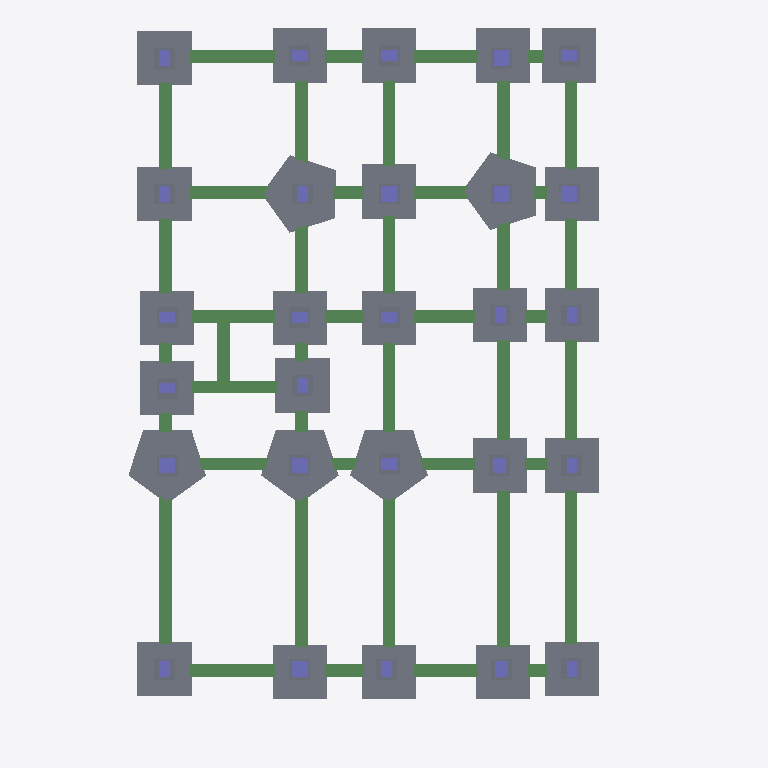
Plan cut of the same IFC building model at storey '01 PILE C/O LVL' (level -2.70 m, cut at -1.30 m), seen from above with north up, elements coloured by IFC class: 81 slabs (grey), 44 beams (green), 27 columns (violet). Cut surfaces are drawn darker.
Extent 24.5 m × 34.0 m × 33.2 m (x, y, z). Storeys (16): 01 PILE C/O LVL at -2.70 m; 02 PILE CAP at -1.77 m; 03 FRL at -0.45 m; 04 FGL at 0.00 m; 05 GROUND FLOOR at 0.45 m; 06 FIRST FLOOR at 4.45 m; 07 SECOND FLOOR at 8.45 m; 08 THIRD FLOOR at 12.45 m; 09 FOURTH FLOOR at 16.45 m; 10 FIFTH FLOOR at 20.45 m; 11 TERRACE FLOOR EL 24.450 at 24.45 m; 12 LMR 1ST SLAB EL 26.550 at 26.55 m; 13 MUMPTY EL 27.650 at 27.65 m; 14 LMR 2ND SLAB EL 28.950 at 28.95 m; 15 OHT 1ST SLAB EL 29.600 at 29.60 m; 16 OHT 2ND SLAB EL 31.400 at 31.40 m. Elements (1072): 731 IfcBeam, 195 IfcColumn, 129 IfcSlab, 12 IfcStair, 5 IfcWallStandardCase.

HEADER;
FILE_DESCRIPTION(('ViewDefinition [CoordinationView_V2.0]','RevitIdentifiers [ContentGUID: 2a26ff36-ea40-48a1-ae1b-1c856c455e7e, VersionGUID: 8334f682-fb4d-4cac-968a-10b6d0ebdb77, NumberOfSaves: 903]','CoordinateReference [CoordinateBase: Shared Coordinates]'),'2;1');
FILE_NAME('WTP-ADMIN-ST_09.ifc','2026-07-04T15:57:24+05:30',(''),(''),'ODA SDAI 25.12','Autodesk - Revit 26.4.10.51 (ENG) - 26.4.10.51','');
FILE_SCHEMA(('IFC2X3'));
ENDSEC;
DATA;
#18=IFCPROJECT('0g9lyswa18eQuR78MJkg6E',#6,'Project Number',$,$,'Project Name','Project Status',(#13),#53036);
#88=IFCSITE('0g9lyswa18eQuR78MJkg6C',#6,'Default',$,$,#87,$,$,.ELEMENT.,(42,24,53,508911),(-71,-15,-29,-58837),0.0,$,$);
#22=IFCBUILDING('0g9lyswa18eQuR78MJkg6F',#6,'',$,$,#21,$,'',.ELEMENT.,$,$,#19);
#26=IFCBUILDINGSTOREY('0QGiTADjLEqOeatneng_bd',#6,'01 PILE C/O LVL',$,$,#25,$,'01 PILE C/O LVL',.ELEMENT.,-2700.0000000000014);
#30=IFCBUILDINGSTOREY('0QGiTADjLEqOeatneng_ak',#6,'02 PILE CAP',$,$,#29,$,'02 PILE CAP',.ELEMENT.,-1775.0000000000014);
#34=IFCBUILDINGSTOREY('0QGiTADjLEqOeatneng_rB',#6,'03 FRL',$,$,#33,$,'03 FRL',.ELEMENT.,-450.00000000000165);
#37=IFCBUILDINGSTOREY('1w2kgyXAD2C9c7QsT4npO9',#6,'04 FGL',$,$,#36,$,'04 FGL',.ELEMENT.,5.655935E-26);
#41=IFCBUILDINGSTOREY('1w2kgyXAD2C9c7QsT4npsv',#6,'05 GROUND FLOOR',$,$,#40,$,'05 GROUND FLOOR',.ELEMENT.,450.0000000001678);
#45=IFCBUILDINGSTOREY('1pL4bI20zFMuP1gdagdIM8',#6,'06 FIRST FLOOR',$,$,#44,$,'06 FIRST FLOOR',.ELEMENT.,4449.999999999997);
#49=IFCBUILDINGSTOREY('1pL4bI20zFMuP1gdagdIJh',#6,'07 SECOND FLOOR',$,$,#48,$,'07 SECOND FLOOR',.ELEMENT.,8450.0);
#53=IFCBUILDINGSTOREY('1pL4bI20zFMuP1gdagdIJy',#6,'08 THIRD FLOOR',$,$,#52,$,'08 THIRD FLOOR',.ELEMENT.,12450.0);
#57=IFCBUILDINGSTOREY('1pL4bI20zFMuP1gdagdIU9',#6,'09 FOURTH FLOOR',$,$,#56,$,'09 FOURTH FLOOR',.ELEMENT.,16450.0);
#61=IFCBUILDINGSTOREY('1pL4bI20zFMuP1gdagdIVw',#6,'10 FIFTH FLOOR',$,$,#60,$,'10 FIFTH FLOOR',.ELEMENT.,20450.000000000004);
#65=IFCBUILDINGSTOREY('1pL4bI20zFMuP1gdagdIOr',#6,'11 TERRACE FLOOR EL 24.450',$,$,#64,$,'11 TERRACE FLOOR EL 24.450',.ELEMENT.,24450.000000000004);
#69=IFCBUILDINGSTOREY('0p7EeodmX4Dv4mqPjHehRY',#6,'12 LMR 1ST SLAB EL 26.550',$,$,#68,$,'12 LMR 1ST SLAB EL 26.550',.ELEMENT.,26549.999999999996);
#73=IFCBUILDINGSTOREY('1pL4bI20zFMuP1gdagdIPa',#6,'13 MUMPTY EL 27.650',$,$,#72,$,'13 MUMPTY EL 27.650',.ELEMENT.,27650.000000000007);
#77=IFCBUILDINGSTOREY('0p7EeodmX4Dv4mqPjHehPo',#6,'14 LMR 2ND SLAB EL 28.950',$,$,#76,$,'14 LMR 2ND SLAB EL 28.950',.ELEMENT.,28949.999999999996);
#81=IFCBUILDINGSTOREY('1l1x6Ne1X7yw7JPzEYnoVO',#6,'15 OHT 1ST SLAB EL 29.600',$,$,#80,$,'15 OHT 1ST SLAB EL 29.600',.ELEMENT.,29600.000000000007);
#85=IFCBUILDINGSTOREY('1l1x6Ne1X7yw7JPzEYnoSp',#6,'16 OHT 2ND SLAB EL 31.400',$,$,#84,$,'16 OHT 2ND SLAB EL 31.400',.ELEMENT.,31400.000000000004);
#2450=IFCSLAB('3KrnDb2FLFyeTOq$UIIZ6V',#6,'Foundation Slab:PC5 1000mm Foundation Slab:460422',$,$,#2435,#2449,'460422',.BASESLAB.);
#2320=IFCSLAB('0lwWvMiXD53wFm$lQfRuzh',#6,'Foundation Slab:PC6 1000mm Foundation Slab:456232',$,$,#2305,#2319,'456232',.BASESLAB.);
#2574=IFCSLAB('1DghI1wV5BqfBX9w62GEjt',#6,'Foundation Slab:PC7 1000mm Foundation Slab:461882',$,$,#2559,#2573,'461882',.BASESLAB.);
#2525=IFCSLAB('0WF0qb0GfDj8s$8BEDQ63b',#6,'Foundation Slab:PC5 1000mm Foundation Slab:460903',$,$,#2511,#2524,'460903',.BASESLAB.);
#2605=IFCSLAB('1DghI1wV5BqfBX9w62GEk0',#6,'Foundation Slab:PC7 1000mm Foundation Slab:462029',$,$,#2590,#2604,'462029',.BASESLAB.);
#770=IFCSLAB('34yRU8re95YhN8HcYb1sCZ',#6,'Footing-Rectangular:PC1 2400 x 2400 x 1000mm:450278',$,$,#760,#769,'450278',.BASESLAB.);
#1103=IFCSLAB('34yRU8re95YhN8HcYb1rtA',#6,'Footing-Rectangular:PC1 2400 x 2400 x 1000mm:450575',$,$,#1093,#1102,'450575',.BASESLAB.);
#2035=IFCSLAB('1Qb13687XFcf8tVzhEIJ6X',#6,'Footing-Rectangular:PC1 2400 x 2400 x 1000mm:453091',$,$,#1970,#2034,'453091',.BASESLAB.);
#521=IFCSLAB('34yRU8re95YhN8HcYb1sDJ',#6,'Footing-Rectangular:PC1 2400 x 2400 x 1000mm:450198',$,$,#511,#520,'450198',.BASESLAB.);
#1897=IFCSLAB('34yRU8re95YhN8HcYb1rXd',#6,'Footing-Rectangular:PC1 2400 x 2400 x 1000mm:452002',$,$,#1832,#1896,'452002',.BASESLAB.);
#159=IFCSLAB('2AXBMHD41ALhHeaqdFE4kE',#6,'Footing-Rectangular:PC1 2400 x 2400 x 1000mm:447383',$,$,#144,#158,'447383',.BASESLAB.);
#264=IFCSLAB('10oIs5bX59oe9LhfIj1K0b',#6,'Footing-Rectangular:PC1 2400 x 2400 x 1000mm:449661',$,$,#254,#263,'449661',.BASESLAB.);
#348=IFCSLAB('10oIs5bX59oe9LhfIj1K4B',#6,'Footing-Rectangular:PC1 2400 x 2400 x 1000mm:449875',$,$,#338,#347,'449875',.BASESLAB.);
#431=IFCSLAB('10oIs5bX59oe9LhfIj1K4y',#6,'Footing-Rectangular:PC1 2400 x 2400 x 1000mm:449892',$,$,#421,#430,'449892',.BASESLAB.);
#604=IFCSLAB('34yRU8re95YhN8HcYb1sDk',#6,'Footing-Rectangular:PC1 2400 x 2400 x 1000mm:450219',$,$,#594,#603,'450219',.BASESLAB.);
#687=IFCSLAB('34yRU8re95YhN8HcYb1sC1',#6,'Footing-Rectangular:PC1 2400 x 2400 x 1000mm:450244',$,$,#677,#686,'450244',.BASESLAB.);
#853=IFCSLAB('34yRU8re95YhN8HcYb1sCo',#6,'Footing-Rectangular:PC1 2400 x 2400 x 1000mm:450295',$,$,#843,#852,'450295',.BASESLAB.);
#936=IFCSLAB('34yRU8re95YhN8HcYb1sBB',#6,'Footing-Rectangular:PC1 2400 x 2400 x 1000mm:450318',$,$,#926,#935,'450318',.BASESLAB.);
#1019=IFCSLAB('34yRU8re95YhN8HcYb1sBQ',#6,'Footing-Rectangular:PC1 2400 x 2400 x 1000mm:450335',$,$,#1009,#1018,'450335',.BASESLAB.);
#1186=IFCSLAB('34yRU8re95YhN8HcYb1rp7',#6,'Footing-Rectangular:PC1 2400 x 2400 x 1000mm:450818',$,$,#1176,#1185,'450818',.BASESLAB.);
#1269=IFCSLAB('34yRU8re95YhN8HcYb1rmU',#6,'Footing-Rectangular:PC1 2400 x 2400 x 1000mm:451035',$,$,#1259,#1268,'451035',.BASESLAB.);
#1352=IFCSLAB('34yRU8re95YhN8HcYb1r_j',#6,'Footing-Rectangular:PC1 2400 x 2400 x 1000mm:451176',$,$,#1342,#1351,'451176',.BASESLAB.);
#1435=IFCSLAB('34yRU8re95YhN8HcYb1rzW',#6,'Footing-Rectangular:PC1 2400 x 2400 x 1000mm:451237',$,$,#1425,#1434,'451237',.BASESLAB.);
#1518=IFCSLAB('34yRU8re95YhN8HcYb1rzp',#6,'Footing-Rectangular:PC1 2400 x 2400 x 1000mm:451254',$,$,#1508,#1517,'451254',.BASESLAB.);
#1601=IFCSLAB('34yRU8re95YhN8HcYb1ryo',#6,'Footing-Rectangular:PC1 2400 x 2400 x 1000mm:451319',$,$,#1591,#1600,'451319',.BASESLAB.);
#1759=IFCSLAB('34yRU8re95YhN8HcYb1rbd',#6,'Footing-Rectangular:PC1 2400 x 2400 x 1000mm:451746',$,$,#1694,#1758,'451746',.BASESLAB.);
#2277=IFCSLAB('1kUD8A7MD29vnXU56E9MFN',#6,'Footing-Rectangular:PC1 2400 x 2400 x 1000mm:455917',$,$,#2212,#2276,'455917',.BASESLAB.);
#3583=IFCBEAM('22PahRPzf6883avNo3ssoO',#6,'Concrete-Rectangular Beam:GB1 600 x 600mm:469697',$,$,#3570,#3582,'469697');
#3509=IFCBEAM('22PahRPzf6883avNo3ssp4',#6,'Concrete-Rectangular Beam:GB1 600 x 600mm:469661',$,$,#3470,#3508,'469661');
#3459=IFCBEAM('0sbKbyDrz4UgUdfHS4bJi7',#6,'Concrete-Rectangular Beam:GB1 600 x 600mm:469328',$,$,#3420,#3458,'469328');
#3607=IFCBEAM('22PahRPzf6883avNo3sso8',#6,'Concrete-Rectangular Beam:GB1 600 x 600mm:469713',$,$,#3594,#3606,'469713');
#3559=IFCBEAM('22PahRPzf6883avNo3sspe',#6,'Concrete-Rectangular Beam:GB1 600 x 600mm:469681',$,$,#3520,#3558,'469681');
#3762=IFCBEAM('22PahRPzf6883avNo3ssbz',#6,'Concrete-Rectangular Beam:GB1 600 x 600mm:470820',$,$,#3749,#3761,'470820');
#3786=IFCBEAM('22PahRPzf6883avNo3ssbf',#6,'Concrete-Rectangular Beam:GB1 600 x 600mm:470832',$,$,#3773,#3785,'470832');
#3332=IFCBEAM('0sbKbyDrz4UgUdfHS4bJMP',#6,'Concrete-Rectangular Beam:GB1 600 x 600mm:468942',$,$,#3319,#3331,'468942');
#2732=IFCBEAM('06eIx_iw1D7BOyPpjIRxI9',#6,'Concrete-Rectangular Beam:GB1 600 x 600mm:464650',$,$,#2718,#2731,'464650');
#3216=IFCBEAM('09KW5h5dPDpRk0YR$FGwov',#6,'Concrete-Rectangular Beam:GB1 600 x 600mm:468175',$,$,#3203,#3215,'468175');
#2990=IFCBEAM('09KW5h5dPDpRk0YR$FGvUu',#6,'Concrete-Rectangular Beam:GB1 600 x 600mm:466894',$,$,#2977,#2989,'466894');
#3738=IFCBEAM('22PahRPzf6883avNo3ssZ0',#6,'Concrete-Rectangular Beam:GB1 600 x 600mm:470681',$,$,#3725,#3737,'470681');
#3916=IFCBEAM('22PahRPzf6883avNo3stQ$',#6,'Concrete-Rectangular Beam:GB1 600 x 600mm:471270',$,$,#3903,#3915,'471270');
#3839=IFCBEAM('22PahRPzf6883avNo3stQH',#6,'Concrete-Rectangular Beam:GB1 600 x 600mm:471240',$,$,#3820,#3838,'471240');
#3087=IFCBEAM('09KW5h5dPDpRk0YR$FGwdG',#6,'Concrete-Rectangular Beam:GB1 600 x 600mm:467366',$,$,#3074,#3086,'467366');
#3863=IFCBEAM('22PahRPzf6883avNo3stQ9',#6,'Concrete-Rectangular Beam:GB1 600 x 600mm:471248',$,$,#3850,#3862,'471248');
#3892=IFCBEAM('22PahRPzf6883avNo3stQ3',#6,'Concrete-Rectangular Beam:GB1 600 x 600mm:471258',$,$,#3873,#3891,'471258');
#2858=IFCBEAM('09KW5h5dPDpRk0YR$FGvHH',#6,'Concrete-Rectangular Beam:GB1 600 x 600mm:465959',$,$,#2819,#2857,'465959');
#3356=IFCBEAM('0sbKbyDrz4UgUdfHS4bJeA',#6,'Concrete-Rectangular Beam:GB1 600 x 600mm:469085',$,$,#3343,#3355,'469085');
#3631=IFCBEAM('22PahRPzf6883avNo3sseQ',#6,'Concrete-Rectangular Beam:GB1 600 x 600mm:470083',$,$,#3618,#3630,'470083');
#3684=IFCBEAM('22PahRPzf6883avNo3ssj9',#6,'Concrete-Rectangular Beam:GB1 600 x 600mm:470288',$,$,#3665,#3683,'470288');
#3714=IFCBEAM('22PahRPzf6883avNo3sskK',#6,'Concrete-Rectangular Beam:GB1 600 x 600mm:470477',$,$,#3695,#3713,'470477');
#3655=IFCBEAM('22PahRPzf6883avNo3ssjV',#6,'Concrete-Rectangular Beam:GB1 600 x 600mm:470278',$,$,#3642,#3654,'470278');
#2784=IFCBEAM('35rCpFSyv1QfQMgyBFlWiN',#6,'Concrete-Rectangular Beam:GB1 600 x 600mm:465479',$,$,#2771,#2783,'465479');
#3193=IFCBEAM('09KW5h5dPDpRk0YR$FGwmb',#6,'Concrete-Rectangular Beam:GB1 600 x 600mm:468051',$,$,#3180,#3192,'468051');
#3123=IFCBEAM('09KW5h5dPDpRk0YR$FGwj7',#6,'Concrete-Rectangular Beam:GB1 600 x 600mm:467761',$,$,#3098,#3122,'467761');
#3037=IFCBEAM('09KW5h5dPDpRk0YR$FGvUc',#6,'Concrete-Rectangular Beam:GB1 600 x 600mm:466896',$,$,#3024,#3036,'466896');
#3970=IFCBEAM('0slqrUz5D9_eM7SEuADfO7',#6,'Concrete-Rectangular Beam:GB1 600 x 600mm:472174',$,$,#3957,#3969,'472174');
#2937=IFCBEAM('09KW5h5dPDpRk0YR$FGvPj',#6,'Concrete-Rectangular Beam:GB1 600 x 600mm:466459',$,$,#2898,#2936,'466459');
#3308=IFCBEAM('09KW5h5dPDpRk0YR$FGwyg',#6,'Concrete-Rectangular Beam:GB1 600 x 600mm:468828',$,$,#3289,#3307,'468828');
#2760=IFCBEAM('35rCpFSyv1QfQMgyBFlWZW',#6,'Concrete-Rectangular Beam:GB1 600 x 600mm:465328',$,$,#2747,#2759,'465328');
#3014=IFCBEAM('09KW5h5dPDpRk0YR$FGvUv',#6,'Concrete-Rectangular Beam:GB1 600 x 600mm:466895',$,$,#3001,#3013,'466895');
#3240=IFCBEAM('09KW5h5dPDpRk0YR$FGwqs',#6,'Concrete-Rectangular Beam:GB1 600 x 600mm:468288',$,$,#3227,#3239,'468288');
#1038=IFCSLAB('34yRU8re95YhN8HcYb1sBb',#6,'Footing-Rectangular:PCC1 2500 x 2500 x 100mm:450336',$,$,#1028,#1037,'450336',.BASESLAB.);
#450=IFCSLAB('10oIs5bX59oe9LhfIj1K4z',#6,'Footing-Rectangular:PCC1 2500 x 2500 x 100mm:449893',$,$,#440,#449,'449893',.BASESLAB.);
#186=IFCSLAB('38JP9YY9f6rRtkPAZIHY7Q',#6,'Footing-Rectangular:PCC1 2500 x 2500 x 100mm:448589',$,$,#176,#185,'448589',.BASESLAB.);
#955=IFCSLAB('34yRU8re95YhN8HcYb1sBA',#6,'Footing-Rectangular:PCC1 2500 x 2500 x 100mm:450319',$,$,#945,#954,'450319',.BASESLAB.);
#2888=IFCBEAM('09KW5h5dPDpRk0YR$FGvNS',#6,'Concrete-Rectangular Beam:GB1 600 x 600mm:466346',$,$,#2869,#2887,'466346');
#2630=IFCSLAB('1DghI1wV5BqfBX9w62GEf8',#6,'Foundation Slab:PCC3 100mm:462085',$,$,#2615,#2629,'462085',.BASESLAB.);
#367=IFCSLAB('10oIs5bX59oe9LhfIj1K4C',#6,'Footing-Rectangular:PCC1 2500 x 2500 x 100mm:449876',$,$,#357,#366,'449876',.BASESLAB.);
#283=IFCSLAB('10oIs5bX59oe9LhfIj1K0c',#6,'Footing-Rectangular:PCC1 2500 x 2500 x 100mm:449662',$,$,#273,#282,'449662',.BASESLAB.);
#540=IFCSLAB('34yRU8re95YhN8HcYb1sDI',#6,'Footing-Rectangular:PCC1 2500 x 2500 x 100mm:450199',$,$,#530,#539,'450199',.BASESLAB.);
#1778=IFCSLAB('34yRU8re95YhN8HcYb1rbc',#6,'Footing-Rectangular:PCC1 2500 x 2500 x 100mm:451747',$,$,#1768,#1777,'451747',.BASESLAB.);
#2393=IFCSLAB('1q6QiCD_zD2u4sI_Hzp2B8',#6,'Foundation Slab:PCC2 100mm:459630',$,$,#2378,#2392,'459630',.BASESLAB.);
#2549=IFCSLAB('0WF0qb0GfDj8s$8BEDQ63j',#6,'Foundation Slab:PCC2 100mm:460911',$,$,#2535,#2548,'460911',.BASESLAB.);
#2661=IFCSLAB('1DghI1wV5BqfBX9w62GEa2',#6,'Foundation Slab:PCC3 100mm:462415',$,$,#2646,#2660,'462415',.BASESLAB.);
#2481=IFCSLAB('3KrnDb2FLFyeTOq$UIIZ6N',#6,'Foundation Slab:PCC2 100mm:460430',$,$,#2466,#2480,'460430',.BASESLAB.);
#1205=IFCSLAB('34yRU8re95YhN8HcYb1rp6',#6,'Footing-Rectangular:PCC1 2500 x 2500 x 100mm:450819',$,$,#1195,#1204,'450819',.BASESLAB.);
#1916=IFCSLAB('34yRU8re95YhN8HcYb1rXc',#6,'Footing-Rectangular:PCC1 2500 x 2500 x 100mm:452003',$,$,#1906,#1915,'452003',.BASESLAB.);
#789=IFCSLAB('34yRU8re95YhN8HcYb1sCY',#6,'Footing-Rectangular:PCC1 2500 x 2500 x 100mm:450279',$,$,#779,#788,'450279',.BASESLAB.);
#706=IFCSLAB('34yRU8re95YhN8HcYb1sC0',#6,'Footing-Rectangular:PCC1 2500 x 2500 x 100mm:450245',$,$,#696,#705,'450245',.BASESLAB.);
#2054=IFCSLAB('1Qb13687XFcf8tVzhEIJ6c',#6,'Footing-Rectangular:PCC1 2500 x 2500 x 100mm:453092',$,$,#2044,#2053,'453092',.BASESLAB.);
#872=IFCSLAB('34yRU8re95YhN8HcYb1sCz',#6,'Footing-Rectangular:PCC1 2500 x 2500 x 100mm:450296',$,$,#862,#871,'450296',.BASESLAB.);
#1620=IFCSLAB('34yRU8re95YhN8HcYb1ryz',#6,'Footing-Rectangular:PCC1 2500 x 2500 x 100mm:451320',$,$,#1610,#1619,'451320',.BASESLAB.);
#1288=IFCSLAB('34yRU8re95YhN8HcYb1rmP',#6,'Footing-Rectangular:PCC1 2500 x 2500 x 100mm:451036',$,$,#1278,#1287,'451036',.BASESLAB.);
#1371=IFCSLAB('34yRU8re95YhN8HcYb1r_i',#6,'Footing-Rectangular:PCC1 2500 x 2500 x 100mm:451177',$,$,#1361,#1370,'451177',.BASESLAB.);
#2296=IFCSLAB('1kUD8A7MD29vnXU56E9MFK',#6,'Footing-Rectangular:PCC1 2500 x 2500 x 100mm:455918',$,$,#2286,#2295,'455918',.BASESLAB.);
#1122=IFCSLAB('34yRU8re95YhN8HcYb1rtL',#6,'Footing-Rectangular:PCC1 2500 x 2500 x 100mm:450576',$,$,#1112,#1121,'450576',.BASESLAB.);
#1537=IFCSLAB('34yRU8re95YhN8HcYb1rzo',#6,'Footing-Rectangular:PCC1 2500 x 2500 x 100mm:451255',$,$,#1527,#1536,'451255',.BASESLAB.);
#623=IFCSLAB('34yRU8re95YhN8HcYb1sDf',#6,'Footing-Rectangular:PCC1 2500 x 2500 x 100mm:450220',$,$,#613,#622,'450220',.BASESLAB.);
#1454=IFCSLAB('34yRU8re95YhN8HcYb1rzZ',#6,'Footing-Rectangular:PCC1 2500 x 2500 x 100mm:451238',$,$,#1444,#1453,'451238',.BASESLAB.);
#808=IFCSLAB('34yRU8re95YhN8HcYb1sCj',#6,'Footing-Rectangular:PD1 1000 x 1000 x 600mm:450280',$,$,#798,#807,'450280',.BASESLAB.);
#3060=IFCBEAM('09KW5h5dPDpRk0YR$FGvUd',#6,'Concrete-Rectangular Beam:GB2 600 x 600mm:466897',$,$,#3047,#3059,'466897');
#725=IFCSLAB('34yRU8re95YhN8HcYb1sC3',#6,'Footing-Rectangular:PD1 1000 x 1000 x 600mm:450246',$,$,#715,#724,'450246',.BASESLAB.);
#1224=IFCSLAB('34yRU8re95YhN8HcYb1rp1',#6,'Footing-Rectangular:PD1 1000 x 1000 x 600mm:450820',$,$,#1214,#1223,'450820',.BASESLAB.);
#1639=IFCSLAB('34yRU8re95YhN8HcYb1ryy',#6,'Footing-Rectangular:PD1 1000 x 1000 x 600mm:451321',$,$,#1629,#1638,'451321',.BASESLAB.);
#3275=IFCBEAM('09KW5h5dPDpRk0YR$FGww_',#6,'Concrete-Rectangular Beam:GB3 600 x 600mm:468680',$,$,#3250,#3274,'468680');
#1057=IFCSLAB('34yRU8re95YhN8HcYb1sBa',#6,'Footing-Rectangular:PD1 1000 x 1000 x 600mm:450337',$,$,#1047,#1056,'450337',.BASESLAB.);
#3946=IFCBEAM('1YGZBuDKjBIBXVIOk59t3z',#6,'Concrete-Rectangular Beam:GB2 600 x 600mm:471816',$,$,#3927,#3945,'471816');
#207=IFCSLAB('1k6d57WGD20fDU_$YL799S',#6,'Footing-Rectangular:PD1 1000 x 1000 x 600mm:448744',$,$,#197,#206,'448744',.BASESLAB.);
#302=IFCSLAB('10oIs5bX59oe9LhfIj1K0d',#6,'Footing-Rectangular:PD1 1000 x 1000 x 600mm:449663',$,$,#292,#301,'449663',.BASESLAB.);
#386=IFCSLAB('10oIs5bX59oe9LhfIj1K4D',#6,'Footing-Rectangular:PD1 1000 x 1000 x 600mm:449877',$,$,#376,#385,'449877',.BASESLAB.);
#469=IFCSLAB('10oIs5bX59oe9LhfIj1K4_',#6,'Footing-Rectangular:PD1 1000 x 1000 x 600mm:449894',$,$,#459,#468,'449894',.BASESLAB.);
#642=IFCSLAB('34yRU8re95YhN8HcYb1sDe',#6,'Footing-Rectangular:PD1 1000 x 1000 x 600mm:450221',$,$,#632,#641,'450221',.BASESLAB.);
#891=IFCSLAB('34yRU8re95YhN8HcYb1sCy',#6,'Footing-Rectangular:PD1 1000 x 1000 x 600mm:450297',$,$,#881,#890,'450297',.BASESLAB.);
#974=IFCSLAB('34yRU8re95YhN8HcYb1sBL',#6,'Footing-Rectangular:PD1 1000 x 1000 x 600mm:450320',$,$,#964,#973,'450320',.BASESLAB.);
#1390=IFCSLAB('34yRU8re95YhN8HcYb1r_l',#6,'Footing-Rectangular:PD1 1000 x 1000 x 600mm:451178',$,$,#1380,#1389,'451178',.BASESLAB.);
#1473=IFCSLAB('34yRU8re95YhN8HcYb1rzY',#6,'Footing-Rectangular:PD1 1000 x 1000 x 600mm:451239',$,$,#1463,#1472,'451239',.BASESLAB.);
#1556=IFCSLAB('34yRU8re95YhN8HcYb1rzz',#6,'Footing-Rectangular:PD1 1000 x 1000 x 600mm:451256',$,$,#1546,#1555,'451256',.BASESLAB.);
#3147=IFCBEAM('09KW5h5dPDpRk0YR$FGwkO',#6,'Concrete-Rectangular Beam:GB1 600 x 600mm:467950',$,$,#3134,#3146,'467950');
#3380=IFCBEAM('0sbKbyDrz4UgUdfHS4bJem',#6,'Concrete-Rectangular Beam:GB2 600 x 600mm:469095',$,$,#3367,#3379,'469095');
#1664=IFCCOLUMN('34yRU8re95YhN8HcYb1rup',#6,'Concrete-Rectangular-Column:C-TYPE3 750 x 750mm:451574',$,$,#1663,#1660,'451574');
#1803=IFCCOLUMN('34yRU8re95YhN8HcYb1rXb',#6,'Concrete-Rectangular-Column:C-TYPE3 750 x 750mm:452000',$,$,#1802,#1799,'452000');
#1941=IFCCOLUMN('1Qb13687XFcf8tVzhEIJ6Z',#6,'Concrete-Rectangular-Column:C-TYPE3 750 x 750mm:453089',$,$,#1940,#1937,'453089');
#2079=IFCCOLUMN('1kUD8A7MD29vnXU56E9MPf',#6,'Concrete-Rectangular-Column:C-TYPE3 750 x 750mm:454995',$,$,#2078,#2075,'454995');
#2183=IFCCOLUMN('1kUD8A7MD29vnXU56E9MET',#6,'Concrete-Rectangular-Column:C-TYPE3 750 x 750mm:455847',$,$,#2182,#2179,'455847');
#2707=IFCSLAB('1lAsOgkvj3Ix6MFxndOHP3',#6,'Foundation Slab:PD1-1 600mm:463670',$,$,#2697,#2706,'463670',.BASESLAB.);
#3170=IFCBEAM('09KW5h5dPDpRk0YR$FGwk8',#6,'Concrete-Rectangular Beam:GB2 600 x 600mm:467966',$,$,#3157,#3169,'467966');
#3410=IFCBEAM('0sbKbyDrz4UgUdfHS4bJiN',#6,'Concrete-Rectangular Beam:GB2 600 x 600mm:469312',$,$,#3391,#3409,'469312');
#1141=IFCSLAB('34yRU8re95YhN8HcYb1rtK',#6,'Footing-Rectangular:PD1 1000 x 1000 x 600mm:450577',$,$,#1131,#1140,'450577',.BASESLAB.);
#559=IFCSLAB('34yRU8re95YhN8HcYb1sDT',#6,'Footing-Rectangular:PD1 1000 x 1000 x 600mm:450200',$,$,#549,#558,'450200',.BASESLAB.);
#2419=IFCSLAB('0Z1QbSD$bFuhovnNwXToOC',#6,'Foundation Slab:PD1 600mm:459903',$,$,#2409,#2418,'459903',.BASESLAB.);
#2105=IFCCOLUMN('1kUD8A7MD29vnXU56E9MRF',#6,'Concrete-Rectangular-Column:C-TYPE3 750 x 750mm:455157',$,$,#2104,#2101,'455157');
ENDSEC;
